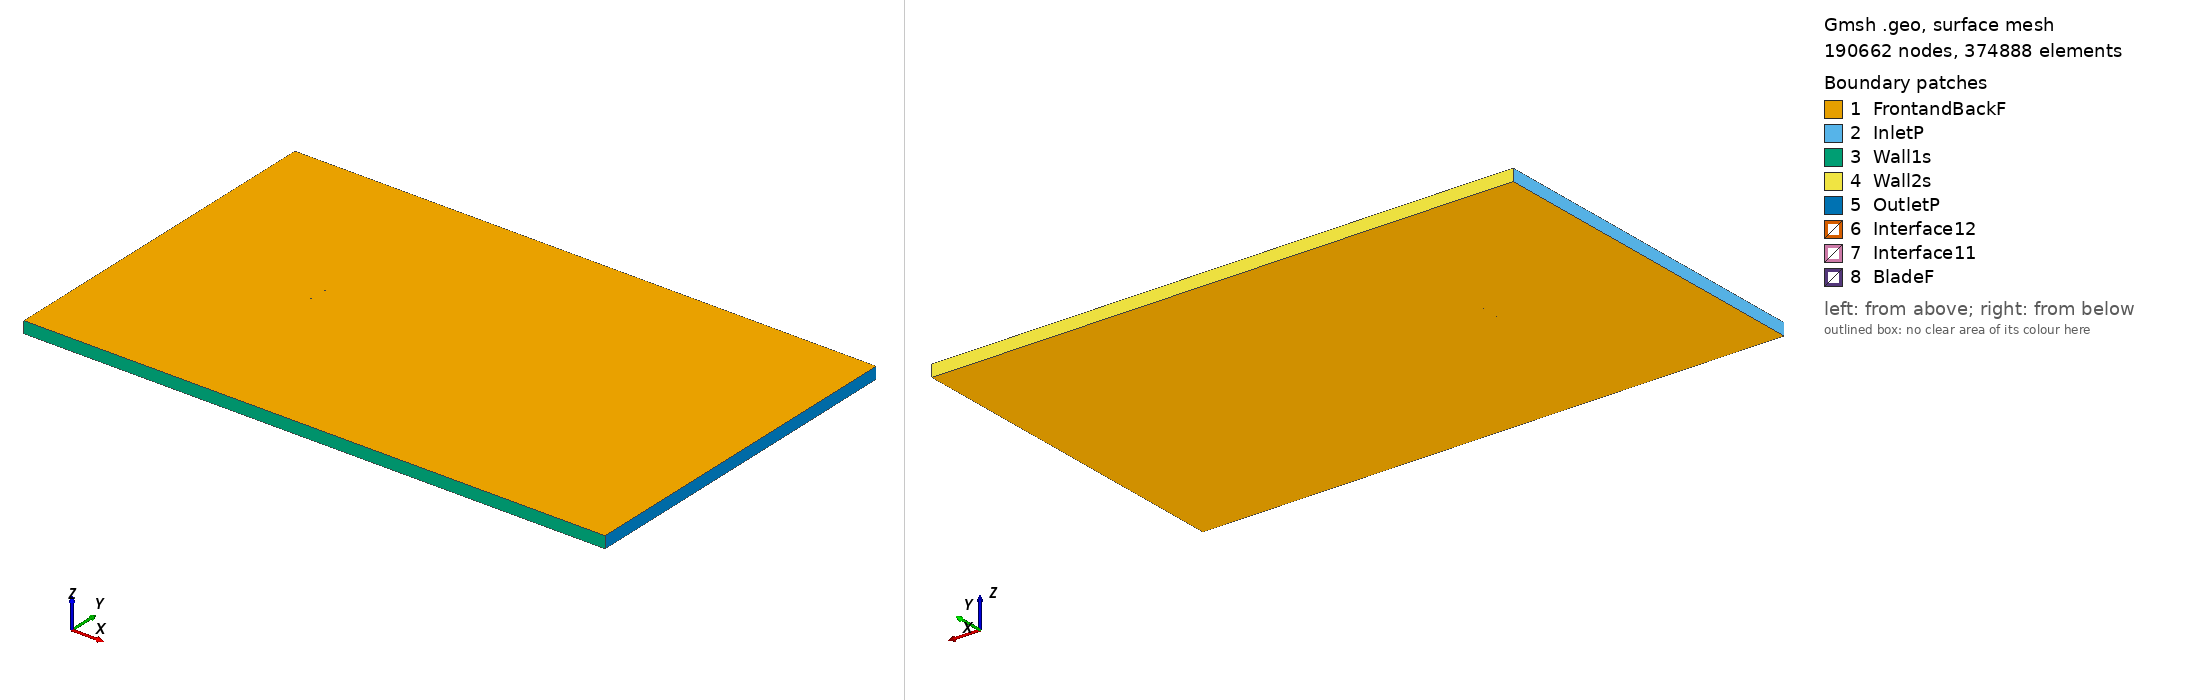

Gmsh geometry script, surface-meshed: 190662 nodes, 374888 surface elements. Boundary patches (legend numbers): 1 FrontandBackF, 2 InletP, 3 Wall1s, 4 Wall2s, 5 OutletP, 6 Interface12, 7 Interface11, 8 BladeF. Left view from above one corner, right view from below the opposite corner. Legend entries are the model's physical surfaces. The drawing asked Gmsh for element sizes between 1% and 20% of the model's largest extent; the script's own settings can give other sizes.

=== mh42_tsr_4.9701_aoa_3.2925.geo (drawn) ===
SetFactory("OpenCASCADE");

Point(1) = {0.074936, 0.734778, 0, 1.0};
Point(2) = {0.074496, 0.734852, 0, 1.0};
Point(3) = {0.069394, 0.735733, 0, 1.0};
Point(4) = {0.063603, 0.736772, 0, 1.0};
Point(5) = {0.057208, 0.737942, 0, 1.0};
Point(6) = {0.050299, 0.739218, 0, 1.0};
Point(7) = {0.042968, 0.740568, 0, 1.0};
Point(8) = {0.035309, 0.741959, 0, 1.0};
Point(9) = {0.027419, 0.743353, 0, 1.0};
Point(10) = {0.019393, 0.744706, 0, 1.0};
Point(11) = {0.011315, 0.745967, 0, 1.0};
Point(12) = {0.003253, 0.747097, 0, 1.0};
Point(13) = {-0.004723, 0.748065, 0, 1.0};
Point(14) = {-0.012549, 0.748849, 0, 1.0};
Point(15) = {-0.020161, 0.749437, 0, 1.0};
Point(16) = {-0.027495, 0.749821, 0, 1.0};
Point(17) = {-0.034489, 0.750000, 0, 1.0};
Point(18) = {-0.041083, 0.749976, 0, 1.0};
Point(19) = {-0.047218, 0.749755, 0, 1.0};
Point(20) = {-0.052841, 0.749348, 0, 1.0};
Point(21) = {-0.057904, 0.748769, 0, 1.0};
Point(22) = {-0.062364, 0.748034, 0, 1.0};
Point(23) = {-0.066182, 0.747164, 0, 1.0};
Point(24) = {-0.069332, 0.746185, 0, 1.0};
Point(25) = {-0.071791, 0.745129, 0, 1.0};
Point(26) = {-0.073552, 0.744043, 0, 1.0};
Point(27) = {-0.074526, 0.743098, 0, 1.0};
Point(28) = {-0.074714, 0.742802, 0, 1.0};
Point(29) = {-0.074835, 0.742527, 0, 1.0};
Point(30) = {-0.074876, 0.742358, 0, 1.0};
Point(31) = {-0.074875, 0.742208, 0, 1.0};
Point(32) = {-0.074820, 0.742065, 0, 1.0};
Point(33) = {-0.074715, 0.741913, 0, 1.0};
Point(34) = {-0.074487, 0.741674, 0, 1.0};
Point(35) = {-0.074180, 0.741425, 0, 1.0};
Point(36) = {-0.072421, 0.740496, 0, 1.0};
Point(37) = {-0.069958, 0.739645, 0, 1.0};
Point(38) = {-0.066707, 0.738831, 0, 1.0};
Point(39) = {-0.062695, 0.738082, 0, 1.0};
Point(40) = {-0.057944, 0.737422, 0, 1.0};
Point(41) = {-0.052472, 0.736852, 0, 1.0};
Point(42) = {-0.046325, 0.736355, 0, 1.0};
Point(43) = {-0.039569, 0.735919, 0, 1.0};
Point(44) = {-0.032279, 0.735534, 0, 1.0};
Point(45) = {-0.024538, 0.735197, 0, 1.0};
Point(46) = {-0.016433, 0.734904, 0, 1.0};
Point(47) = {-0.008055, 0.734652, 0, 1.0};
Point(48) = {0.000505, 0.734435, 0, 1.0};
Point(49) = {0.009146, 0.734249, 0, 1.0};
Point(50) = {0.017771, 0.734088, 0, 1.0};
Point(51) = {0.026280, 0.733951, 0, 1.0};
Point(52) = {0.034576, 0.733836, 0, 1.0};
Point(53) = {0.042567, 0.733736, 0, 1.0};
Point(54) = {0.050158, 0.733644, 0, 1.0};
Point(55) = {0.057255, 0.733553, 0, 1.0};
Point(56) = {0.063769, 0.733458, 0, 1.0};
Point(57) = {0.069614, 0.733362, 0, 1.0};
Point(58) = {0.074712, 0.733265, 0, 1.0};
Point(59) = {0.074848, 0.733261, 0, 1.0};
Point(60) = {-0.074936, -0.734778, 0, 1.0};
Point(61) = {-0.074496, -0.734852, 0, 1.0};
Point(62) = {-0.069394, -0.735733, 0, 1.0};
Point(63) = {-0.063603, -0.736772, 0, 1.0};
Point(64) = {-0.057208, -0.737942, 0, 1.0};
Point(65) = {-0.050299, -0.739218, 0, 1.0};
Point(66) = {-0.042968, -0.740568, 0, 1.0};
Point(67) = {-0.035309, -0.741959, 0, 1.0};
Point(68) = {-0.027419, -0.743353, 0, 1.0};
Point(69) = {-0.019393, -0.744706, 0, 1.0};
Point(70) = {-0.011315, -0.745967, 0, 1.0};
Point(71) = {-0.003253, -0.747097, 0, 1.0};
Point(72) = {0.004723, -0.748065, 0, 1.0};
Point(73) = {0.012549, -0.748849, 0, 1.0};
Point(74) = {0.020161, -0.749437, 0, 1.0};
Point(75) = {0.027495, -0.749821, 0, 1.0};
Point(76) = {0.034489, -0.750000, 0, 1.0};
Point(77) = {0.041083, -0.749976, 0, 1.0};
Point(78) = {0.047218, -0.749755, 0, 1.0};
Point(79) = {0.052841, -0.749348, 0, 1.0};
Point(80) = {0.057904, -0.748769, 0, 1.0};
Point(81) = {0.062364, -0.748034, 0, 1.0};
Point(82) = {0.066182, -0.747164, 0, 1.0};
Point(83) = {0.069332, -0.746185, 0, 1.0};
Point(84) = {0.071791, -0.745129, 0, 1.0};
Point(85) = {0.073552, -0.744043, 0, 1.0};
Point(86) = {0.074526, -0.743098, 0, 1.0};
Point(87) = {0.074714, -0.742802, 0, 1.0};
Point(88) = {0.074835, -0.742527, 0, 1.0};
Point(89) = {0.074876, -0.742358, 0, 1.0};
Point(90) = {0.074875, -0.742208, 0, 1.0};
Point(91) = {0.074820, -0.742065, 0, 1.0};
Point(92) = {0.074715, -0.741913, 0, 1.0};
Point(93) = {0.074487, -0.741674, 0, 1.0};
Point(94) = {0.074180, -0.741425, 0, 1.0};
Point(95) = {0.072421, -0.740496, 0, 1.0};
Point(96) = {0.069958, -0.739645, 0, 1.0};
Point(97) = {0.066707, -0.738831, 0, 1.0};
Point(98) = {0.062695, -0.738082, 0, 1.0};
Point(99) = {0.057944, -0.737422, 0, 1.0};
Point(100) = {0.052472, -0.736852, 0, 1.0};
Point(101) = {0.046325, -0.736355, 0, 1.0};
Point(102) = {0.039569, -0.735919, 0, 1.0};
Point(103) = {0.032279, -0.735534, 0, 1.0};
Point(104) = {0.024538, -0.735197, 0, 1.0};
Point(105) = {0.016433, -0.734904, 0, 1.0};
Point(106) = {0.008055, -0.734652, 0, 1.0};
Point(107) = {-0.000505, -0.734435, 0, 1.0};
Point(108) = {-0.009146, -0.734249, 0, 1.0};
Point(109) = {-0.017771, -0.734088, 0, 1.0};
Point(110) = {-0.026280, -0.733951, 0, 1.0};
Point(111) = {-0.034576, -0.733836, 0, 1.0};
Point(112) = {-0.042567, -0.733736, 0, 1.0};
Point(113) = {-0.050158, -0.733644, 0, 1.0};
Point(114) = {-0.057255, -0.733553, 0, 1.0};
Point(115) = {-0.063769, -0.733458, 0, 1.0};
Point(116) = {-0.069614, -0.733362, 0, 1.0};
Point(117) = {-0.074712, -0.733265, 0, 1.0};
Point(118) = {-0.074848, -0.733261, 0, 1.0};

// Lines: first blade (splines 1-4)
Spline(1) = {1:17};
Spline(2) = {17:44};
Spline(3) = {44:59};
Spline(4) = {59,1};

// Lines: second blade (splines 5-8)
Spline(5) = {60:76};
Spline(6) = {76:103};
Spline(7) = {103:118};
Spline(8) = {118,60};

// Outer domain (points 20001-4 and lines)
Point(119) = {-13.50000000, -15.00000000, 0, 1.0};
Point(120) = {-13.50000000, 15.00000000, 0, 1.0};
Point(121) = {36.00000000, 15.00000000, 0, 1.0};
Point(122) = {36.00000000, -15.00000000, 0, 1.0};
Line(11) = {119, 120};
Line(12) = {120, 121};
Line(13) = {121, 122};
Line(14) = {119, 122};

// Interface (between moving and stationary domain) (circles)
Circle(9) = {0, 0, 0, 0.80000000, 0, 2*Pi};
Circle(10) = {0, 0, 0, 0.80000000, 0, 2*Pi};

// Loops collect Lines/Splines/etc (blade1, blade2, domain, first circle)
Line Loop(1) = {1:4};
Line Loop(2) = {5:8};
Line Loop(3) = {11,12,13,-14};
Line Loop(4) = {9};

// BooleanDifference cuts out the circle/interface from the domain
Plane Surface(1) = {3};
Plane Surface(2) = {4};
BooleanDifference{ Surface{1}; Delete;}{ Surface{2}; Delete;}

// This one cuts out the blades from the inner circle/interface
Line Loop(6) = {10};
Plane Surface(5) = {6};
Plane Surface(6) = {1};
Plane Surface(7) = {2};
BooleanDifference{ Surface{5}; Delete;}{ Surface{6,7}; Delete;}

// extrude to 3rd dimension
Extrude {0, 0, 1} {Surface{1}; Surface{5}; Layers{1}; Recombine;}

// Physical Surfaces are the named boundaries (patches)
Physical Surface("Interface11") = {12};
Physical Surface("Interface12") = {10};

// sides of domain
Physical Surface("InletP") = {6};
Physical Surface("OutletP") = {9};

// top and bottom of domain
Physical Surface("Wall1s") = {7};
Physical Surface("Wall2s") = {8};

// Check FrontandBackF by ensuring there is nothing in the 3rd dimension
Physical Surface("FrontandBackF") = {1,11,5,21};
Physical Surface("BladeF") = {13:20};
Physical Volume("Turbine") = {2};
Physical Volume("Farfield") = {1};

// settings for airfoil boundary layer
Field[1] = BoundaryLayer;
Field[1].EdgesList = {1:8};
Field[1].hwall_n = 1e-3;
Field[1].thickness = 1.5e-2;
Field[1].ratio = 1.05;
Field[1].Quads = 1;
BoundaryLayer Field = 1;

// control points for mesh (blade and interface)
// floor((arc length / 1.5mm)/ 6) -> Transfinite Line
Transfinite Line {1,2,3,5,6,7} = 33 Using Progression 1;
Transfinite Line {4,8} = 2 Using Progression 1;
Transfinite Line {9, 15} = 800 Using Progression 1;

// For more information on gmsh syntax, visit http://gmsh.info/doc/texinfo/gmsh.html
